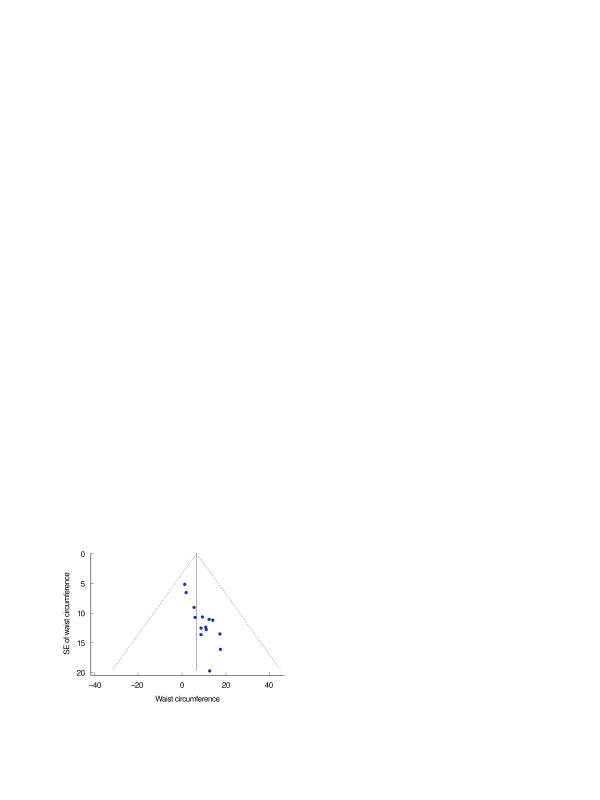

The table this chart was drawn from, first rows:
12.7692, 19.7856
17.7, 16.16
17.44, 13.56
8.806, 13.68
8.806, 12.59
11.21, 12.82
10.95, 12.42
12.51, 11.11
14.19, 11.25
9.455, 10.7
6.08, 10.78
5.626, 9.103
1.985, 6.604
1.336, 5.222
